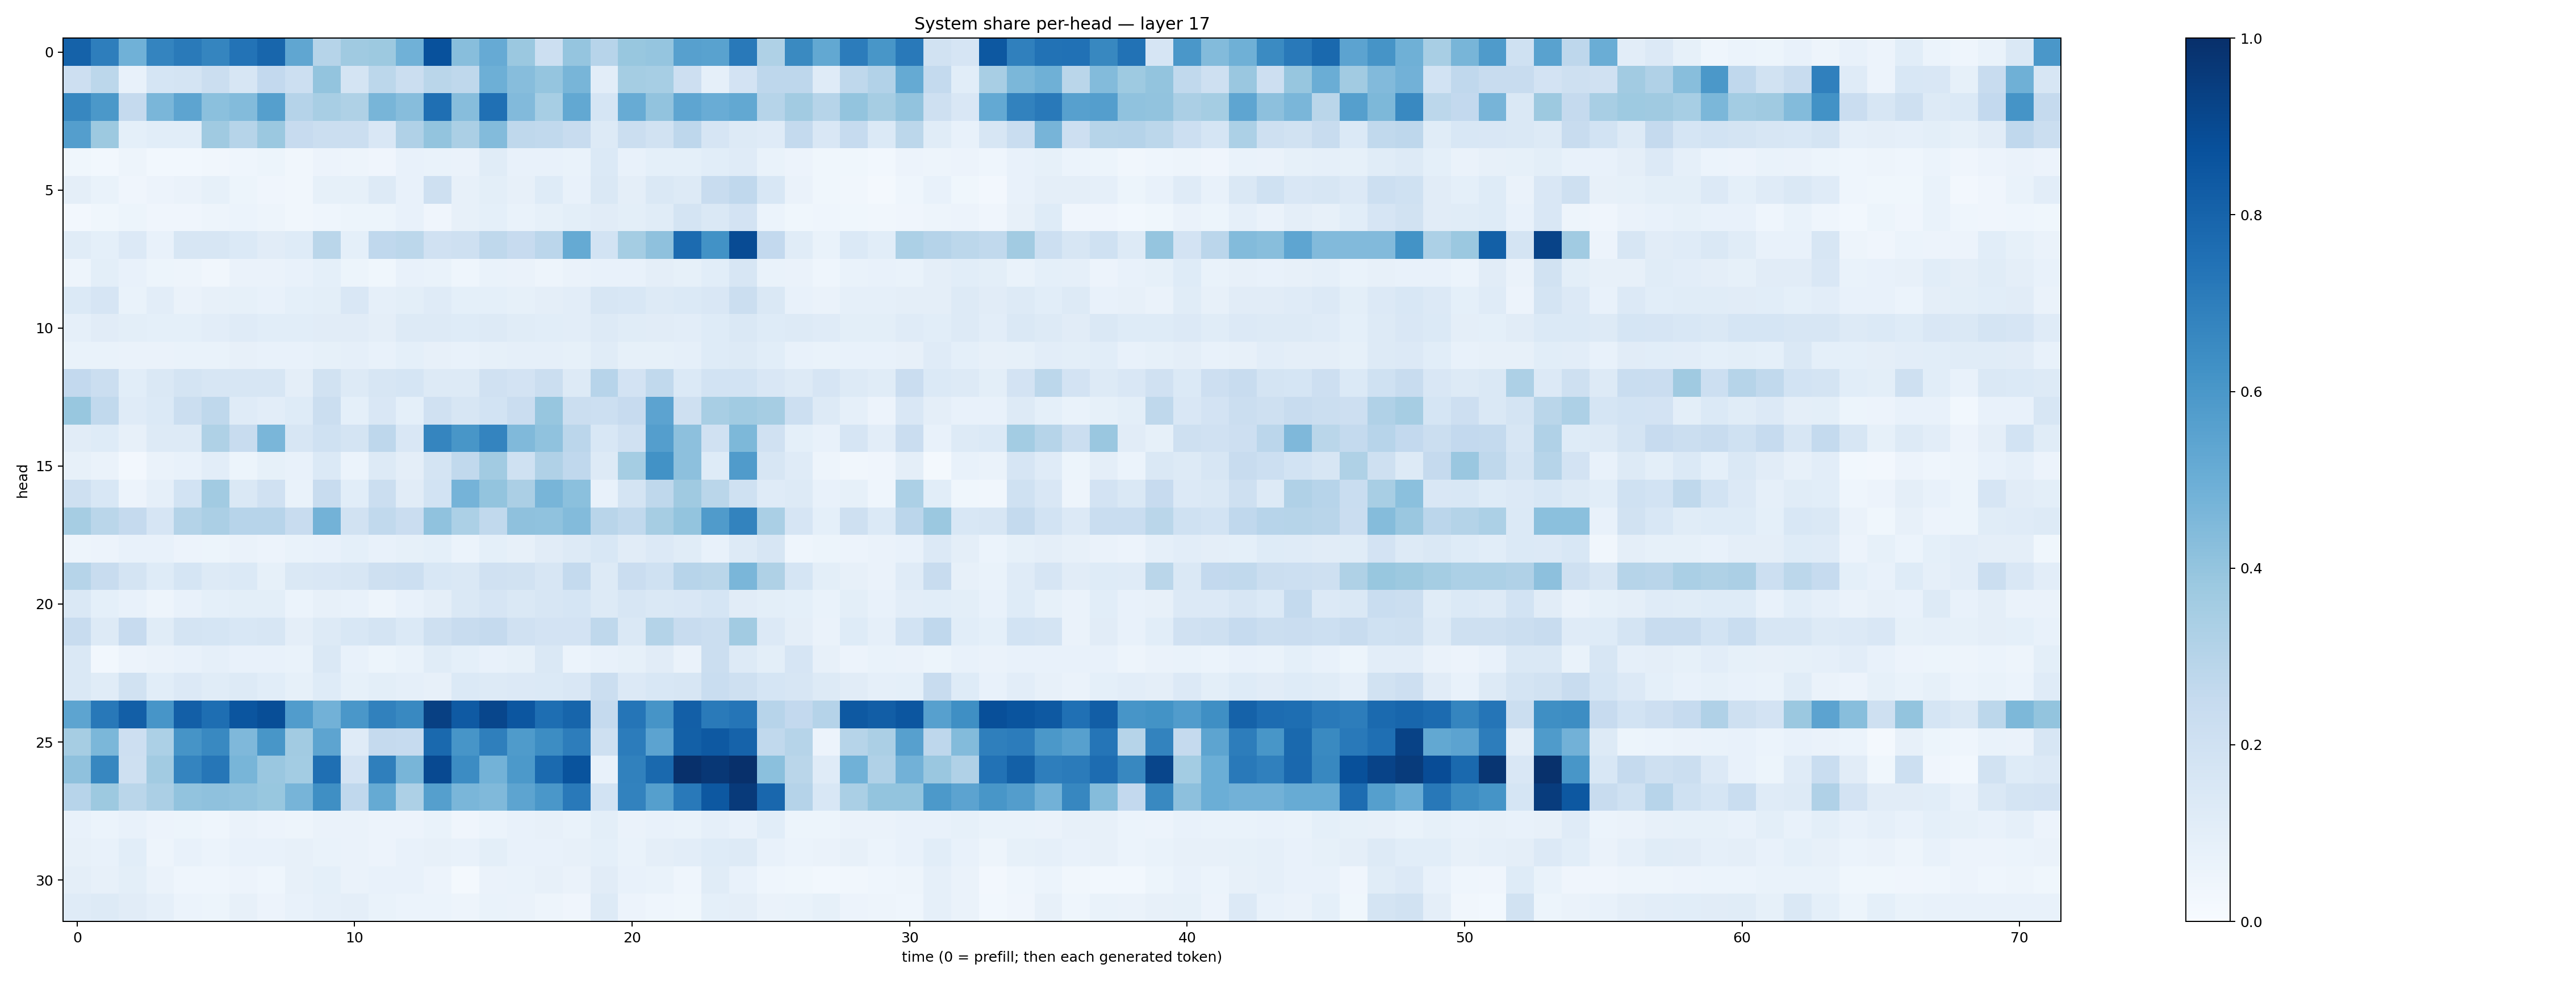

The data file committed next to this chart (first rows):
0.8078929, 0.6977932, 0.48793092, 0.6729192, 0.7126111, 0.66958827, 0.7408601, 0.7893672, 0.53408235, 0.29903463, 0.36819237, 0.3770586, 0.48817593, 0.8739325, 0.42869583, 0.51516455, 0.37921822, 0.2181089, 0.39486346, 0.29428, 0.39008316, 0.39829993, 0.5604458, 0.551946
0.2122, 0.2796, 0.07386, 0.1685, 0.1753, 0.2231, 0.1583, 0.2607, 0.2157, 0.3987, 0.1794, 0.2778, 0.2263, 0.2862, 0.2731, 0.4924, 0.4328, 0.3968, 0.4671, 0.1039, 0.3538, 0.3459, 0.2126, 0.08709
0.6678, 0.5976, 0.2507, 0.4627, 0.5392, 0.4187, 0.4377, 0.566, 0.3041, 0.3409, 0.3211, 0.4654, 0.4327, 0.7575, 0.4333, 0.751, 0.4423, 0.3458, 0.5273, 0.1718, 0.5084, 0.4035, 0.539, 0.5039
0.5668, 0.3768, 0.09188, 0.1071, 0.1088, 0.3696, 0.3004, 0.3804, 0.2426, 0.2228, 0.224, 0.1522, 0.3194, 0.401, 0.3354, 0.4375, 0.2728, 0.2633, 0.2399, 0.1282, 0.2188, 0.1912, 0.2771, 0.166
0.03616, 0.0284, 0.04763, 0.02743, 0.02917, 0.03388, 0.04549, 0.05098, 0.0332, 0.05771, 0.04689, 0.0428, 0.07462, 0.06677, 0.06495, 0.1151, 0.07606, 0.07323, 0.06957, 0.1394, 0.07774, 0.0923, 0.09124, 0.1066
0.09484, 0.06778, 0.03918, 0.05633, 0.06344, 0.08472, 0.05292, 0.0392, 0.03273, 0.0829, 0.08306, 0.1274, 0.07083, 0.2093, 0.08062, 0.1007, 0.08081, 0.1236, 0.07699, 0.1442, 0.09514, 0.1424, 0.1293, 0.2401
0.02723, 0.03736, 0.0522, 0.04115, 0.03976, 0.04733, 0.05885, 0.04993, 0.03321, 0.04369, 0.05276, 0.05328, 0.07418, 0.04102, 0.08129, 0.09033, 0.06749, 0.08378, 0.1013, 0.1114, 0.09922, 0.1148, 0.1727, 0.1425
0.116, 0.09132, 0.1355, 0.0714, 0.1617, 0.1627, 0.1396, 0.1109, 0.1219, 0.2876, 0.0911, 0.267, 0.2791, 0.1971, 0.2037, 0.272, 0.2439, 0.2827, 0.5184, 0.1853, 0.354, 0.4134, 0.7712, 0.6217
0.04761, 0.09827, 0.07184, 0.05283, 0.04954, 0.03492, 0.06637, 0.06529, 0.07198, 0.09247, 0.05357, 0.03743, 0.07669, 0.06965, 0.04404, 0.06935, 0.06472, 0.04877, 0.06374, 0.07706, 0.07282, 0.09763, 0.08587, 0.1088
0.1405, 0.1661, 0.07025, 0.1043, 0.06353, 0.0797, 0.08523, 0.07746, 0.09178, 0.09964, 0.1507, 0.08749, 0.1001, 0.119, 0.0913, 0.09298, 0.08413, 0.09548, 0.1038, 0.1638, 0.156, 0.126, 0.1379, 0.1511
0.0864, 0.1106, 0.09976, 0.09104, 0.09192, 0.1047, 0.1187, 0.1092, 0.1074, 0.1104, 0.1104, 0.09482, 0.1272, 0.1302, 0.1227, 0.1294, 0.1156, 0.1083, 0.1028, 0.1323, 0.1156, 0.1105, 0.1037, 0.1236
0.06922, 0.0691, 0.06315, 0.06403, 0.06771, 0.06691, 0.0786, 0.07574, 0.07218, 0.08453, 0.08771, 0.07798, 0.09136, 0.07927, 0.0719, 0.08559, 0.08745, 0.08843, 0.08316, 0.1139, 0.08506, 0.08326, 0.0876, 0.122
0.26, 0.22, 0.1072, 0.1427, 0.1727, 0.1591, 0.1628, 0.1598, 0.09501, 0.1879, 0.1254, 0.1564, 0.1685, 0.131, 0.1252, 0.1986, 0.1817, 0.224, 0.1261, 0.2936, 0.1818, 0.2653, 0.1388, 0.1863
0.3878, 0.2653, 0.12, 0.1373, 0.2257, 0.2701, 0.1182, 0.1032, 0.1244, 0.2195, 0.09177, 0.1505, 0.09247, 0.197, 0.1626, 0.1849, 0.2293, 0.3924, 0.226, 0.215, 0.2446, 0.5447, 0.21, 0.3421
0.1108, 0.1227, 0.0785, 0.1318, 0.1284, 0.324, 0.2364, 0.4629, 0.1591, 0.2014, 0.1735, 0.276, 0.149, 0.6709, 0.6041, 0.6739, 0.449, 0.407, 0.2831, 0.1537, 0.1962, 0.5703, 0.4155, 0.1961
0.07949, 0.06384, 0.02608, 0.06483, 0.07332, 0.1033, 0.05363, 0.08284, 0.07778, 0.1376, 0.05926, 0.1293, 0.09385, 0.1784, 0.2643, 0.3598, 0.1999, 0.3174, 0.2672, 0.131, 0.3542, 0.6211, 0.4146, 0.1235
0.2071, 0.1529, 0.05853, 0.08982, 0.1862, 0.3624, 0.1411, 0.1963, 0.06651, 0.2394, 0.1086, 0.2196, 0.1099, 0.1864, 0.473, 0.4002, 0.3348, 0.4678, 0.4218, 0.07556, 0.1724, 0.2719, 0.37, 0.2872
0.3508, 0.2889, 0.2517, 0.1662, 0.3063, 0.3323, 0.2957, 0.2941, 0.242, 0.4804, 0.1919, 0.2648, 0.2278, 0.4063, 0.3283, 0.2652, 0.4112, 0.4063, 0.4404, 0.2902, 0.2653, 0.3503, 0.4011, 0.5794
0.05023, 0.05681, 0.07136, 0.07774, 0.05477, 0.05253, 0.0648, 0.05511, 0.06971, 0.07603, 0.09149, 0.07541, 0.08538, 0.09289, 0.06138, 0.09284, 0.0808, 0.1117, 0.1313, 0.1528, 0.112, 0.1334, 0.1155, 0.07438
0.2978, 0.2379, 0.1747, 0.1214, 0.1707, 0.1252, 0.1375, 0.08432, 0.1456, 0.1485, 0.1585, 0.2088, 0.2186, 0.1536, 0.1455, 0.1984, 0.1929, 0.1595, 0.2556, 0.1314, 0.227, 0.2031, 0.2964, 0.2853
0.1456, 0.09304, 0.07342, 0.04713, 0.07454, 0.09316, 0.098, 0.09921, 0.06243, 0.08092, 0.07078, 0.04974, 0.0753, 0.0946, 0.1413, 0.167, 0.1474, 0.1593, 0.1689, 0.1273, 0.1595, 0.1413, 0.1501, 0.1682
0.2419, 0.1292, 0.2433, 0.114, 0.1741, 0.1703, 0.1533, 0.1599, 0.09458, 0.1253, 0.1526, 0.1785, 0.14, 0.207, 0.2355, 0.2537, 0.1963, 0.1832, 0.1806, 0.2722, 0.1445, 0.3065, 0.2412, 0.2201
0.1454, 0.02983, 0.05527, 0.06294, 0.07487, 0.08706, 0.07375, 0.07662, 0.06777, 0.1424, 0.07454, 0.05432, 0.06932, 0.1154, 0.09223, 0.07056, 0.08287, 0.1452, 0.05913, 0.07491, 0.08576, 0.1106, 0.06408, 0.2213
0.1412, 0.1159, 0.1939, 0.1074, 0.1332, 0.1164, 0.1316, 0.1056, 0.08551, 0.1245, 0.08267, 0.09925, 0.08692, 0.07907, 0.1404, 0.1268, 0.1345, 0.1384, 0.1511, 0.219, 0.1357, 0.1545, 0.1639, 0.2324
0.54, 0.7214, 0.8175, 0.6085, 0.8192, 0.7583, 0.858, 0.8835, 0.5752, 0.4819, 0.5994, 0.6862, 0.6582, 0.937, 0.8375, 0.9125, 0.8521, 0.7615, 0.7957, 0.2525, 0.7325, 0.6115, 0.8198, 0.7141
0.3502, 0.4597, 0.214, 0.3307, 0.6098, 0.6591, 0.4524, 0.6024, 0.3627, 0.5401, 0.1186, 0.2519, 0.2478, 0.7811, 0.6062, 0.6929, 0.5838, 0.6418, 0.7023, 0.2102, 0.7052, 0.5434, 0.816, 0.8426
0.4126, 0.6674, 0.2055, 0.3628, 0.6749, 0.7294, 0.4671, 0.3846, 0.3567, 0.7575, 0.183, 0.6937, 0.4649, 0.8991, 0.6483, 0.4769, 0.5917, 0.7759, 0.8638, 0.07222, 0.6844, 0.7789, 0.9969, 0.9688
0.2943, 0.3754, 0.2876, 0.3331, 0.4059, 0.4103, 0.4025, 0.3897, 0.4704, 0.636, 0.2671, 0.5195, 0.328, 0.5634, 0.4621, 0.4485, 0.5416, 0.6008, 0.7162, 0.1839, 0.6827, 0.5639, 0.7175, 0.8449
0.07117, 0.05951, 0.07657, 0.05822, 0.05092, 0.04337, 0.06627, 0.05772, 0.05054, 0.06344, 0.06334, 0.0562, 0.05641, 0.06895, 0.04223, 0.05899, 0.07087, 0.08023, 0.07009, 0.1014, 0.06372, 0.07784, 0.0691, 0.08607
0.07831, 0.07304, 0.1068, 0.0498, 0.0708, 0.0622, 0.07098, 0.07373, 0.07991, 0.06791, 0.06525, 0.05526, 0.07047, 0.08143, 0.07588, 0.1002, 0.07454, 0.07376, 0.0806, 0.09257, 0.06921, 0.09573, 0.1023, 0.1236
0.09747, 0.07934, 0.09902, 0.06334, 0.0468, 0.04679, 0.05651, 0.04522, 0.0788, 0.09339, 0.06603, 0.07284, 0.07134, 0.05583, 0.02044, 0.06273, 0.06846, 0.08048, 0.06466, 0.1107, 0.07061, 0.06978, 0.044, 0.1151
0.1178, 0.1281, 0.1128, 0.08726, 0.06036, 0.0533, 0.07921, 0.05794, 0.07528, 0.08841, 0.09395, 0.06896, 0.05962, 0.06096, 0.04854, 0.06688, 0.06477, 0.0502, 0.04029, 0.1289, 0.05785, 0.04572, 0.03743, 0.09297
